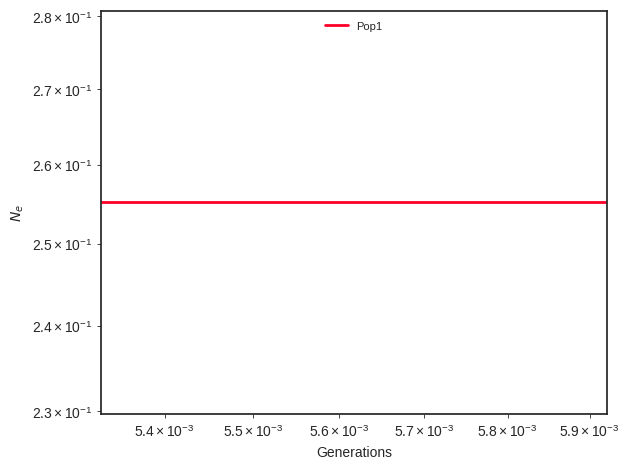

Source data for this figure (header and first rows):
label, x, y, plot_type, plot_num
Pop1, 0.0, 0.2552, path, 0
Pop1, 0.005921, 0.2552, path, 0
Pop1, 0.005921, 0.2552, path, 0
Pop1, 0.005921, 0.2552, path, 0
Pop1, 0.005921, 0.2552, path, 0
Pop1, 0.005921, 0.2552, path, 0
Pop1, 0.005921, 0.2552, path, 0
Pop1, 0.005921, 0.2552, path, 0
Pop1, 0.005921, 0.2552, path, 0
Pop1, 0.005921, 0.2552, path, 0
Pop1, 0.005921, 0.2552, path, 0
Pop1, 0.005921, 0.2552, path, 0
Pop1, 0.005921, 0.2552, path, 0
Pop1, 0.005921, 0.2552, path, 0
Pop1, 0.005921, 0.2552, path, 0
Pop1, 0.005921, 0.2552, path, 0
Pop1, 0.005921, 0.2552, path, 0
Pop1, 0.005921, 0.2552, path, 0
Pop1, 0.005921, 0.2552, path, 0
Pop1, 0.005921, 0.2552, path, 0
Pop1, 0.005921, 0.2552, path, 0
Pop1, 0.005921, 0.2552, path, 0
Pop1, 0.005921, 0.2552, path, 0
Pop1, 0.005921, 0.2552, path, 0
Pop1, 0.005921, 0.2552, path, 0
Pop1, 0.005921, 0.2552, path, 0
Pop1, 0.005921, 0.2552, path, 0
Pop1, 0.005921, 0.2552, path, 0
Pop1, 0.005921, 0.2552, path, 0
Pop1, 0.005921, 0.2552, path, 0
Pop1, 0.005921, 0.2552, path, 0
Pop1, 0.005921, 0.2552, path, 0
Pop1, 0.005921, 0.2552, path, 0
Pop1, 0.005921, 0.2552, path, 0
Pop1, 0.005921, 0.2552, path, 0
Pop1, 0.005921, 0.2552, path, 0
Pop1, 0.005921, 0.2552, path, 0
Pop1, 0.005921, 0.2552, path, 0
Pop1, 0.005921, 0.2552, path, 0
Pop1, 0.005921, 0.2552, path, 0
Pop1, 0.005921, 0.2552, path, 0
Pop1, 0.005921, 0.2552, path, 0
Pop1, 0.005921, 0.2552, path, 0
Pop1, 0.005921, 0.2552, path, 0
Pop1, 0.005921, 0.2552, path, 0
Pop1, 0.005921, 0.2552, path, 0
Pop1, 0.005921, 0.2552, path, 0
Pop1, 0.005921, 0.2552, path, 0
Pop1, 0.005921, 0.2552, path, 0
Pop1, 0.005921, 0.2552, path, 0
Pop1, 0.005921, 0.2552, path, 0
Pop1, 0.005921, 0.2552, path, 0
Pop1, 0.005921, 0.2552, path, 0
Pop1, 0.005921, 0.2552, path, 0
Pop1, 0.005921, 0.2552, path, 0
Pop1, 0.005921, 0.2552, path, 0
Pop1, 0.005921, 0.2552, path, 0
Pop1, 0.005921, 0.2552, path, 0
Pop1, 0.005921, 0.2552, path, 0
Pop1, 0.005921, 0.2552, path, 0
... 41 more rows
